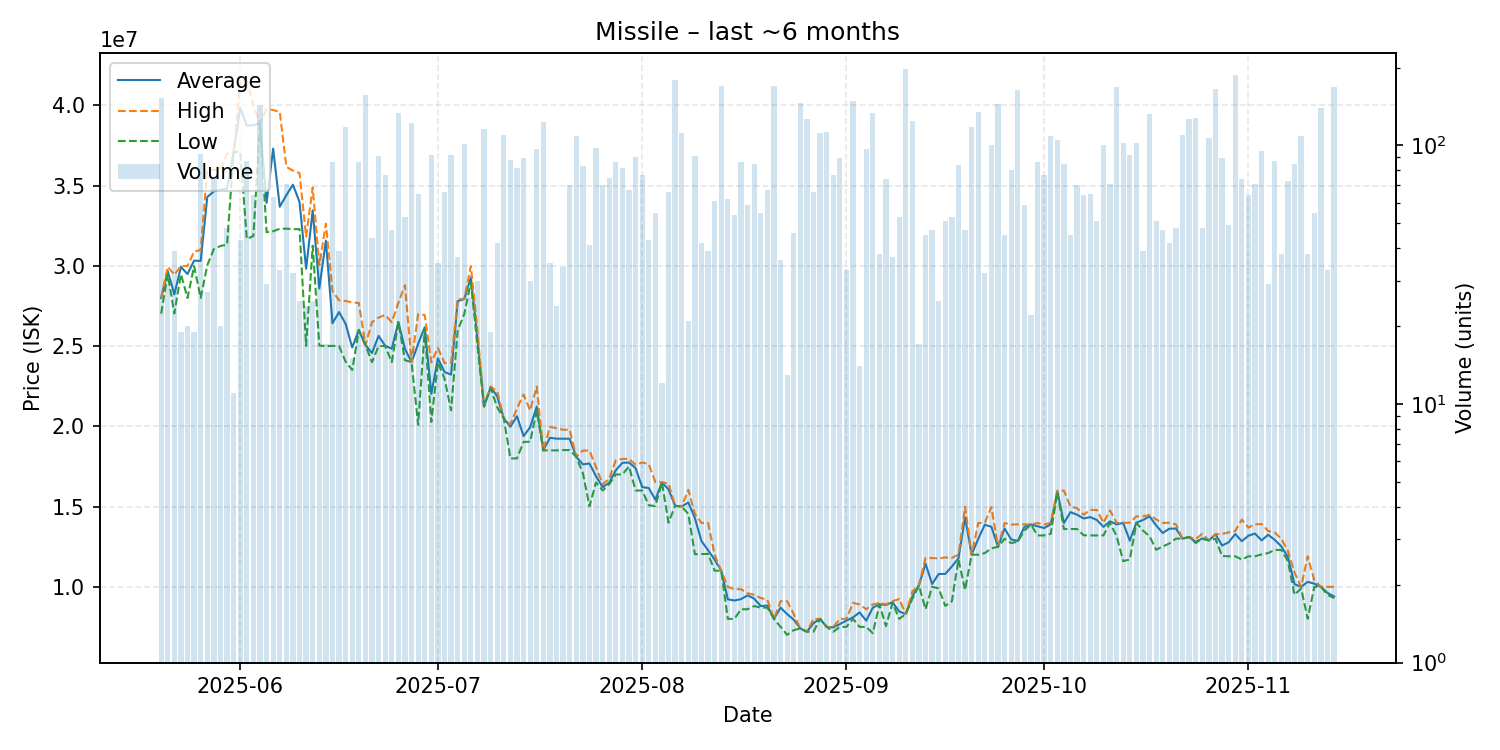

The data file committed next to this chart (first rows):
date, average, highest, lowest, order_count, volume
2025-05-20, 28000000, 28000000, 27020000, 19, 153
2025-05-21, 29670333, 29950000, 29485000, 8, 30
2025-05-22, 28223077, 29440000, 27030000, 16, 39
2025-05-23, 29933684, 29990000, 29485000, 7, 19
2025-05-24, 29492500, 29990000, 28000000, 7, 20
2025-05-25, 30327895, 30890000, 29990000, 7, 19
2025-05-26, 30308925, 30990000, 28000000, 19, 93
2025-05-27, 34291852, 35980000, 30040000, 10, 27
2025-05-28, 34647733, 35990000, 31050000, 16, 75
2025-05-29, 34749000, 35980000, 31240000, 7, 20
2025-05-30, 34821667, 37000000, 31320000, 17, 48
2025-05-31, 37093636, 37100000, 37090000, 4, 11
2025-06-01, 39841163, 41530000, 37110000, 11, 43
2025-06-02, 38744368, 41540000, 31680000, 17, 87
2025-06-03, 38766875, 40000000, 31860000, 15, 64
2025-06-04, 38900000, 38900000, 38860000, 14, 143
2025-06-05, 33925172, 39780000, 32100000, 8, 29
2025-06-06, 37308889, 39710000, 32160000, 15, 63
2025-06-07, 33683636, 39600000, 32310000, 9, 33
2025-06-08, 34405493, 36170000, 32320000, 25, 71
2025-06-09, 35058438, 35940000, 32290000, 7, 32
2025-06-10, 33978800, 35780000, 32290000, 11, 25
2025-06-11, 29825417, 31820000, 25020000, 9, 24
2025-06-12, 33460000, 34890000, 31255000, 7, 25
2025-06-13, 28592105, 30040000, 25030000, 12, 38
2025-06-14, 31579412, 32630000, 25000000, 8, 17
2025-06-15, 26422326, 28430000, 25015000, 13, 86
2025-06-16, 27122051, 27850000, 25000000, 15, 39
2025-06-17, 26380000, 27810000, 24020000, 16, 118
2025-06-18, 24912000, 27720000, 23510000, 4, 15
2025-06-19, 26015233, 27690000, 25980000, 14, 86
2025-06-20, 25060000, 25060000, 25060000, 12, 156
2025-06-21, 24571136, 26490000, 24000000, 15, 44
2025-06-22, 25635495, 26780000, 25000000, 15, 91
2025-06-23, 25016104, 26940000, 25000000, 13, 77
2025-06-24, 24838298, 26490000, 24000000, 14, 47
2025-06-25, 26500000, 27700000, 26490000, 24, 133
2025-06-26, 24826981, 28800000, 24120000, 10, 53
2025-06-27, 24000000, 24000000, 24000000, 17, 122
2025-06-28, 25135692, 26990000, 20090000, 14, 65
2025-06-29, 26178421, 26940000, 25980000, 7, 19
2025-06-30, 22026739, 23980000, 20270000, 15, 92
2025-07-01, 24237143, 24890000, 24000000, 10, 35
2025-07-02, 23386667, 23950000, 22980000, 16, 66
2025-07-03, 23221957, 23950000, 21000000, 23, 92
2025-07-04, 27805135, 27910000, 25970000, 6, 37
2025-07-05, 27930000, 27940000, 27000000, 18, 101
2025-07-06, 29288077, 29990000, 28970000, 5, 26
2025-07-07, 25505667, 25990000, 25030000, 7, 30
2025-07-08, 21240000, 21240000, 21240000, 17, 116
2025-07-09, 22433158, 22485000, 22380000, 4, 19
2025-07-10, 21869048, 22180000, 21190000, 8, 42
2025-07-11, 20500000, 20500000, 20500000, 14, 110
2025-07-12, 19976136, 20120000, 18000000, 12, 88
2025-07-13, 20627805, 21120000, 18000000, 14, 82
2025-07-14, 19390112, 21980000, 19030000, 12, 89
2025-07-15, 19941667, 20990000, 19040000, 10, 30
2025-07-16, 21230412, 22480000, 20990000, 23, 97
2025-07-17, 18500000, 18500000, 18500000, 10, 123
2025-07-18, 19284857, 19970000, 18500000, 14, 35
... 119 more rows
